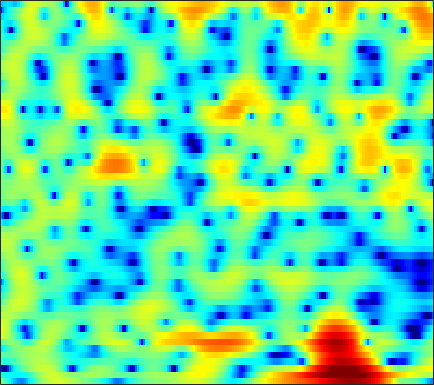

Source data for this figure (header and first rows):
0.29837, -0.92601, -2.5677, -4.2056, -5.415, -6.9678, -8.4473, -9.4944, -10.657, -11.304, -11.005, -10.138, -8.4926, -6.6536, -5.3215, -3.6625, -2.1715, -1.1771, -0.01726, 0.95723, 1.7517, 2.2395, 2.7583, 3.1427
-4.999, -5.105, -5.241, -5.385, -5.501, -5.664, -5.817, -5.894, -5.904, -5.793, -5.516, -5.167, -4.489, -3.586, -2.808, -1.695, -0.5861, 0.1946, 1.124, 1.902, 2.518, 2.87, 3.195, 3.356
-15.86, -21.17, -23.09, -15.39, -11.88, -8.691, -6.433, -5.101, -3.648, -2.449, -1.419, -0.735, 0.09437, 0.8376, 1.337, 1.926, 2.426, 2.74, 3.057, 3.254, 3.32, 3.28, 3.088, 2.723
-3.926, -4.119, -4.17, -4.006, -3.737, -3.224, -2.582, -2.055, -1.345, -0.6767, -0.07884, 0.324, 0.8025, 1.216, 1.482, 1.776, 2.005, 2.128, 2.221, 2.212, 2.105, 1.958, 1.665, 1.257
-1.607, -1.753, -1.813, -1.729, -1.591, -1.329, -0.9997, -0.7117, -0.31, 0.09682, 0.4763, 0.7353, 1.042, 1.297, 1.45, 1.601, 1.692, 1.722, 1.705, 1.603, 1.408, 1.198, 0.8274, 0.3478
-6.661, -5.823, -4.263, -2.81, -1.924, -1.007, -0.3663, -0.03011, 0.2794, 0.5077, 0.6994, 0.8474, 1.077, 1.344, 1.57, 1.863, 2.11, 2.25, 2.353, 2.334, 2.164, 1.932, 1.464, 0.7931
-1.681, -1.288, -0.5137, 0.1529, 0.4795, 0.6375, 0.4629, 0.1044, -0.6574, -1.688, -2.834, -3.594, -4.035, -3.556, -2.679, -1.224, 0.1839, 1.098, 2.063, 2.725, 3.087, 3.17, 3.013, 2.544
4.109, 3.61, 2.913, 2.077, 1.306, 0.09076, -1.31, -2.504, -4.368, -6.645, -9.557, -12.27, -15.3, -13.2, -10.17, -6.759, -4.103, -2.494, -0.7594, 0.5658, 1.515, 1.99, 2.33, 2.381
4.72, 4.122, 3.182, 2.032, 0.9918, -0.6732, -2.715, -4.537, -7.47, -11.1, -15.07, -16.49, -14.35, -11.15, -8.977, -6.433, -4.306, -2.947, -1.433, -0.2186, 0.7301, 1.276, 1.792, 2.088
3.961, 3.598, 2.999, 2.258, 1.574, 0.4181, -1.014, -2.216, -3.896, -5.529, -6.878, -7.354, -6.933, -5.775, -4.844, -3.67, -2.603, -1.874, -1.033, -0.3595, 0.1584, 0.4682, 0.8082, 1.073
2.294, 2.397, 2.431, 2.349, 2.215, 1.925, 1.527, 1.182, 0.7006, 0.2432, -0.1682, -0.4261, -0.6976, -0.8727, -0.9757, -1.113, -1.281, -1.43, -1.648, -1.854, -2.015, -2.07, -2.023, -1.848
0.01273, 0.762, 1.566, 2.146, 2.48, 2.818, 3.024, 3.073, 3.011, 2.848, 2.614, 2.374, 1.923, 1.329, 0.7947, -0.06613, -1.172, -2.216, -3.935, -6.024, -8.299, -9.616, -9.689, -8.126
-2.873, -1.55, -0.09571, 1.072, 1.773, 2.513, 3.056, 3.345, 3.581, 3.641, 3.526, 3.332, 2.922, 2.314, 1.717, 0.7062, -0.5825, -1.771, -3.732, -6.187, -8.979, -10.7, -10.81, -8.934
-4.466, -3.34, -1.951, -0.6434, 0.2391, 1.223, 1.988, 2.443, 2.899, 3.152, 3.195, 3.107, 2.863, 2.451, 2.029, 1.339, 0.5453, -0.09771, -1.003, -1.892, -2.643, -3.059, -3.416, -3.573
-7.311, -5.916, -4.014, -2.277, -1.129, 0.1898, 1.248, 1.87, 2.467, 2.835, 2.988, 2.957, 2.748, 2.378, 2.012, 1.438, 0.797, 0.3157, -0.2854, -0.8054, -1.218, -1.446, -1.651, -1.795
-12.3, -8.624, -5.111, -2.519, -1.027, 0.5418, 1.748, 2.429, 3.046, 3.369, 3.436, 3.317, 2.915, 2.272, 1.651, 0.6562, -0.4762, -1.331, -2.287, -2.843, -2.922, -2.727, -2.286, -1.809
-5.033, -3.73, -1.972, -0.3797, 0.6935, 1.908, 2.825, 3.324, 3.768, 3.936, 3.805, 3.526, 2.892, 1.898, 0.8671, -0.9675, -3.535, -6.256, -11.84, -17.85, -11.31, -7.695, -4.725, -2.91
-2.814, -1.787, -0.4717, 0.6274, 1.343, 2.159, 2.75, 3.034, 3.256, 3.281, 3.065, 2.767, 2.207, 1.409, 0.6388, -0.5908, -2.05, -3.256, -4.679, -5.304, -4.886, -4.129, -3.004, -2.135
-2.518, -1.351, -0.1524, 0.7944, 1.332, 1.8, 2.057, 2.135, 2.057, 1.831, 1.535, 1.263, 0.8703, 0.4985, 0.2433, -0.09594, -0.3938, -0.5645, -0.7336, -0.7957, -0.727, -0.6386, -0.5245, -0.4568
-0.3323, 0.403, 1.109, 1.581, 1.778, 1.775, 1.514, 1.167, 0.4524, -0.4732, -1.425, -2.06, -2.594, -2.558, -2.224, -1.598, -0.9319, -0.4635, 0.05062, 0.4278, 0.7033, 0.8394, 0.9016, 0.8632
2.029, 2.275, 2.525, 2.55, 2.406, 2.018, 1.29, 0.4611, -1.04, -3.276, -6.752, -10.75, -18.73, -12.27, -7.993, -4.503, -2.304, -1.19, -0.1417, 0.5431, 0.9284, 1.085, 1.165, 1.103
2.657, 2.744, 2.809, 2.73, 2.552, 2.188, 1.589, 0.9583, -0.06903, -1.407, -2.936, -3.965, -4.764, -4.364, -3.537, -2.289, -1.169, -0.5527, -0.02843, 0.2093, 0.1545, -0.03554, -0.391, -0.813
1.724, 1.856, 1.915, 1.959, 1.971, 1.882, 1.76, 1.627, 1.343, 1.079, 0.7965, 0.6223, 0.5371, 0.5502, 0.636, 0.7991, 0.8603, 0.8316, 0.5951, 0.04037, -0.8534, -1.825, -3.57, -5.75
-0.7255, -0.6946, -0.6075, -0.4265, -0.2075, 0.1477, 0.5369, 0.8328, 1.174, 1.472, 1.74, 1.903, 2.101, 2.253, 2.333, 2.37, 2.274, 2.089, 1.652, 0.9144, -0.1937, -1.338, -3.452, -6.373
-5.734, -6.591, -7.106, -6.74, -5.926, -4.387, -3.009, -2.149, -1.105, -0.3579, 0.2901, 0.7308, 1.212, 1.677, 1.975, 2.259, 2.468, 2.498, 2.392, 2.115, 1.625, 1.186, 0.4767, -0.2103
-10.39, -13.81, -22.73, -18.78, -12.97, -8.747, -6.278, -5.127, -4.119, -3.488, -3.018, -2.577, -1.823, -0.8861, -0.1482, 0.7584, 1.512, 1.94, 2.313, 2.495, 2.499, 2.424, 2.283, 2.116
-6.037, -6.459, -6.662, -6.403, -5.99, -5.201, -4.891, -4.851, -5.648, -7.188, -9.56, -10.84, -8.73, -5.142, -2.957, -0.6778, 0.8318, 1.634, 2.334, 2.653, 2.744, 2.654, 2.48, 2.297
-2.482, -1.827, -1.297, -0.9072, -0.7128, -0.7109, -0.9716, -1.473, -2.51, -4.233, -6.194, -7.1, -5.759, -3.1, -1.255, 0.6015, 1.86, 2.436, 2.78, 2.689, 2.169, 1.549, 0.4002, -0.8147
-1.187, -0.4379, 0.2896, 0.7565, 1.02, 1.114, 1.158, 1.006, 0.8573, 0.5196, 0.4207, 0.3916, 0.6454, 1.035, 1.412, 1.823, 2.059, 2.07, 1.765, 1.108, -0.09366, -1.36, -3.976, -8.291
-0.5452, -0.2406, 0.1629, 0.4824, 0.674, 0.9137, 1.1, 1.215, 1.308, 1.401, 1.449, 1.488, 1.522, 1.534, 1.502, 1.383, 1.135, 0.8577, 0.3379, -0.3634, -1.25, -2.011, -3.113, -4.152
-0.1364, -0.1868, -0.249, -0.1497, -0.04013, 0.2873, 0.5965, 0.9186, 1.236, 1.587, 1.759, 1.862, 1.844, 1.723, 1.515, 1.14, 0.6313, 0.183, -0.4451, -1.102, -1.671, -2.065, -2.391, -2.588
-0.2903, -0.971, -1.806, -2.228, -2.046, -1.359, -0.2424, 0.55, 1.568, 2.269, 2.789, 2.968, 3.001, 2.741, 2.391, 1.667, 0.7157, -0.1595, -1.428, -2.623, -3.417, -3.604, -3.362, -2.766
-0.9968, -2.905, -7.193, -15.19, -13.38, -5.939, -1.604, 0.3799, 2.333, 3.502, 4.28, 4.522, 4.588, 4.237, 3.786, 2.736, 1.238, -0.3895, -3.4, -8.28, -15.88, -13.16, -7.162, -3.816
-1.051, -1.809, -2.824, -3.514, -3.163, -1.829, -0.142, 1.027, 2.214, 3.06, 3.502, 3.659, 3.609, 3.325, 2.924, 2.188, 1.103, 0.09608, -1.561, -3.28, -4.386, -4.356, -3.306, -2.114
-1.29, -0.8483, -0.3018, 0.004413, 0.3187, 0.6515, 1.047, 1.24, 1.394, 1.385, 1.183, 1.007, 0.6608, 0.3994, 0.1774, 0.0449, -0.1193, -0.1742, -0.324, -0.3872, -0.4023, -0.2782, -0.1076, 0.06763
-0.4077, 0.2845, 0.8296, 1.252, 1.362, 1.427, 1.232, 0.9311, 0.3057, -0.6806, -1.895, -3.047, -4.466, -5.352, -5.155, -4.219, -2.865, -1.982, -0.9237, -0.1284, 0.5063, 0.8723, 1.246, 1.493
0.6718, 1.089, 1.486, 1.728, 1.734, 1.564, 1.077, 0.5273, -0.5526, -2.157, -4.433, -6.943, -12.25, -25.14, -17.14, -9.445, -5.63, -3.75, -1.913, -0.6038, 0.386, 0.9118, 1.478, 1.855
0.5572, 0.9961, 1.499, 1.688, 1.744, 1.519, 1.083, 0.5986, -0.3294, -1.393, -2.781, -3.822, -5.094, -5.844, -5.697, -4.984, -3.832, -2.952, -1.886, -0.9464, -0.2089, 0.2921, 0.7978, 1.184
0.3809, 1.118, 1.728, 2.026, 2.056, 1.883, 1.503, 1.081, 0.42, -0.3306, -1.101, -1.643, -2.243, -2.643, -2.784, -2.789, -2.605, -2.382, -1.996, -1.576, -1.155, -0.8248, -0.4378, -0.08198
2.108, 2.726, 3.144, 3.284, 3.124, 2.741, 2.114, 1.497, 0.6984, -0.2137, -0.9527, -1.45, -2.012, -2.421, -2.772, -3.07, -3.359, -3.469, -3.472, -3.324, -2.977, -2.738, -2.386, -2.057
5.171, 5.346, 5.347, 5.04, 4.545, 3.604, 2.284, 1.04, -0.722, -2.542, -3.704, -4.072, -4.178, -4.215, -4.565, -5.266, -6.503, -7.516, -8.34, -7.961, -6.645, -5.903, -5.248, -5.297
6.594, 6.586, 6.367, 5.747, 5.084, 3.719, 1.658, -0.3544, -4.44, -11.75, -25.13, -12.91, -7.979, -6.3, -5.915, -6.923, -9.517, -12.9, -21.25, -14.96, -9.775, -7.587, -6.449, -6.811
4.667, 4.768, 4.671, 4.317, 3.847, 2.915, 1.573, 0.3363, -1.614, -3.522, -4.668, -4.851, -4.611, -4.349, -4.346, -4.742, -5.397, -5.855, -6.225, -6.001, -5.272, -4.705, -4.07, -3.638
1.04, 1.436, 1.852, 2.134, 2.146, 1.945, 1.585, 1.141, 0.4312, -0.2115, -0.8578, -1.306, -1.734, -2.112, -2.47, -2.821, -3.121, -3.367, -3.47, -3.376, -3.132, -2.851, -2.332, -1.74
-3.559, -2.178, -0.6, 0.5242, 1.126, 1.605, 1.772, 1.73, 1.52, 1.127, 0.6166, 0.1968, -0.427, -1.098, -1.591, -2.237, -2.826, -3.177, -3.477, -3.527, -3.314, -2.953, -2.305, -1.509
-6.307, -3.523, -1.089, 0.5373, 1.417, 2.167, 2.507, 2.588, 2.463, 2.051, 1.454, 0.8982, -0.03135, -1.118, -1.969, -3.243, -4.587, -5.485, -6.536, -7.069, -6.693, -5.92, -4.484, -2.873
-1.13, -0.252, 0.9474, 1.934, 2.469, 2.961, 3.184, 3.153, 2.845, 2.288, 1.448, 0.6086, -0.7409, -2.36, -3.788, -5.952, -8.428, -10.7, -14.74, -21.03, -19.34, -13.82, -8.847, -5.414
1.423, 1.793, 2.337, 2.817, 3.084, 3.307, 3.335, 3.176, 2.725, 1.992, 0.9119, -0.1484, -1.923, -4.146, -6.127, -9.187, -12.3, -14.2, -15.79, -15.89, -14.03, -11.76, -8.505, -5.608
1.306, 1.747, 2.305, 2.796, 3.076, 3.306, 3.339, 3.2, 2.803, 2.106, 1.07, 0.03598, -1.768, -4.162, -6.501, -10.8, -17.93, -28.69, -18.82, -13.05, -9.733, -7.806, -5.583, -3.699
-1.223, -0.2135, 0.8624, 1.726, 2.254, 2.72, 2.942, 2.988, 2.87, 2.489, 1.838, 1.182, 0.07549, -1.323, -2.575, -4.252, -5.694, -6.288, -6.299, -5.545, -4.505, -3.652, -2.644, -1.792
-4.124, -2.605, -1.076, 0.001296, 0.6156, 1.267, 1.757, 2.031, 2.241, 2.31, 2.221, 2.042, 1.673, 1.183, 0.7781, 0.2174, -0.2783, -0.5617, -0.7771, -0.8495, -0.8043, -0.7758, -0.7959, -0.9173
-3.592, -3.016, -2.397, -1.891, -1.554, -0.9731, -0.2995, 0.2008, 0.8625, 1.474, 1.969, 2.234, 2.433, 2.5, 2.493, 2.369, 2.175, 1.982, 1.723, 1.425, 1.061, 0.6943, 0.1007, -0.7032
-3.136, -3.718, -4.645, -5.481, -5.806, -5.553, -4.348, -3.085, -1.353, 0.1122, 1.292, 1.991, 2.68, 3.117, 3.285, 3.375, 3.313, 3.19, 2.903, 2.517, 1.995, 1.539, 0.7901, -0.1802
-3.71, -5.113, -7.595, -11.65, -17.4, -24.07, -11.15, -6.92, -3.38, -0.9513, 0.7987, 1.775, 2.714, 3.288, 3.501, 3.585, 3.454, 3.261, 2.875, 2.414, 1.925, 1.562, 1.01, 0.3712
-4.233, -5.151, -6.139, -7.062, -7.428, -7.009, -5.446, -3.923, -1.81, 0.03771, 1.449, 2.256, 3.033, 3.442, 3.542, 3.315, 2.762, 2.15, 1.264, 0.4343, -0.04395, -0.1975, -0.1689, -0.07428
-7.688, -7.077, -5.999, -4.904, -4.109, -3.071, -1.891, -0.919, 0.3651, 1.585, 2.644, 3.278, 3.855, 4.058, 3.925, 3.277, 2.003, 0.5181, -2.315, -6.126, -8.164, -6.335, -3.266, -1.263
-15.57, -11.12, -7.696, -5.607, -4.491, -3.342, -2.39, -1.632, -0.4763, 0.8254, 2.169, 3.048, 3.882, 4.31, 4.28, 3.831, 2.751, 1.51, -0.87, -3.747, -5.077, -4.038, -1.927, -0.3848
-7.833, -7.583, -7.032, -6.758, -6.867, -7.474, -8.456, -8.691, -6.839, -3.82, -1.067, 0.5909, 2.253, 3.334, 3.814, 4.031, 3.851, 3.504, 2.879, 2.257, 1.774, 1.569, 1.434, 1.272
